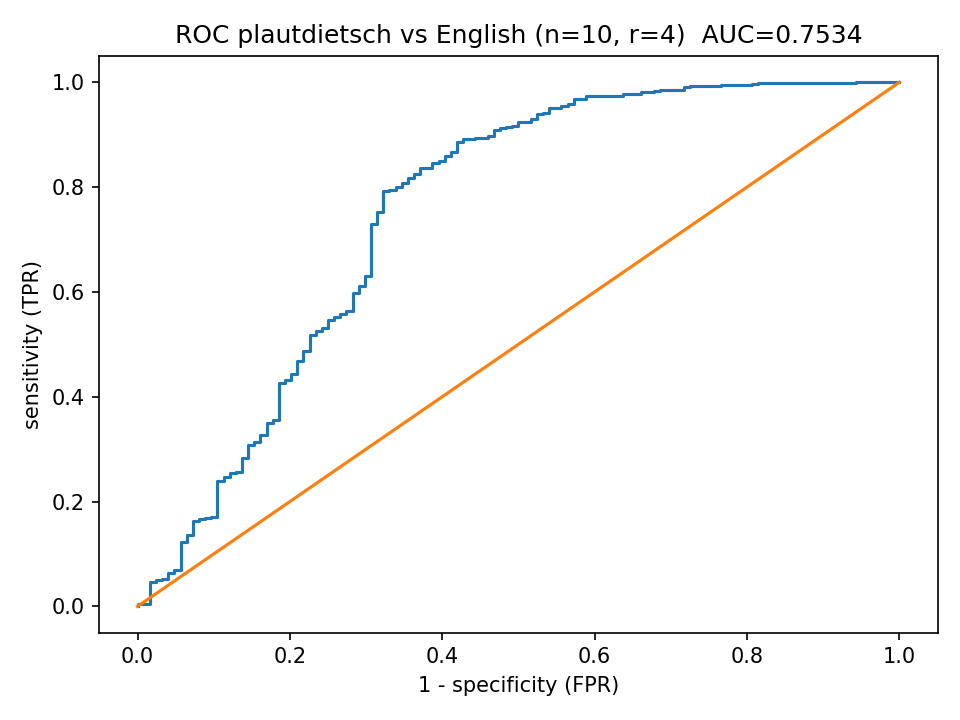

The data file committed next to this chart (first rows):
fpr, tpr
0.0, 0.0
0.0, 0.002
0.0, 0.004
0.008065, 0.004
0.01613, 0.004
0.01613, 0.006
0.01613, 0.008
0.01613, 0.01
0.01613, 0.012
0.01613, 0.014
0.01613, 0.016
0.01613, 0.018
0.01613, 0.02
0.01613, 0.022
0.01613, 0.024
0.01613, 0.026
0.01613, 0.028
0.01613, 0.03
0.01613, 0.032
0.01613, 0.034
0.01613, 0.036
0.01613, 0.038
0.01613, 0.04
0.01613, 0.042
0.01613, 0.044
0.01613, 0.046
0.02419, 0.046
0.02419, 0.048
0.02419, 0.05
0.03226, 0.05
0.03226, 0.052
0.04032, 0.052
0.04032, 0.054
0.04032, 0.056
0.04032, 0.058
0.04032, 0.06
0.04032, 0.064
0.04839, 0.064
0.04839, 0.066
0.04839, 0.068
0.04839, 0.07
0.05645, 0.07
0.05645, 0.074
0.05645, 0.076
0.05645, 0.078
0.05645, 0.08
0.05645, 0.082
0.05645, 0.084
0.05645, 0.086
0.05645, 0.088
0.05645, 0.09
0.05645, 0.094
0.05645, 0.096
0.05645, 0.098
0.05645, 0.1
0.05645, 0.102
0.05645, 0.104
0.05645, 0.106
0.05645, 0.108
0.05645, 0.11
... 550 more rows
